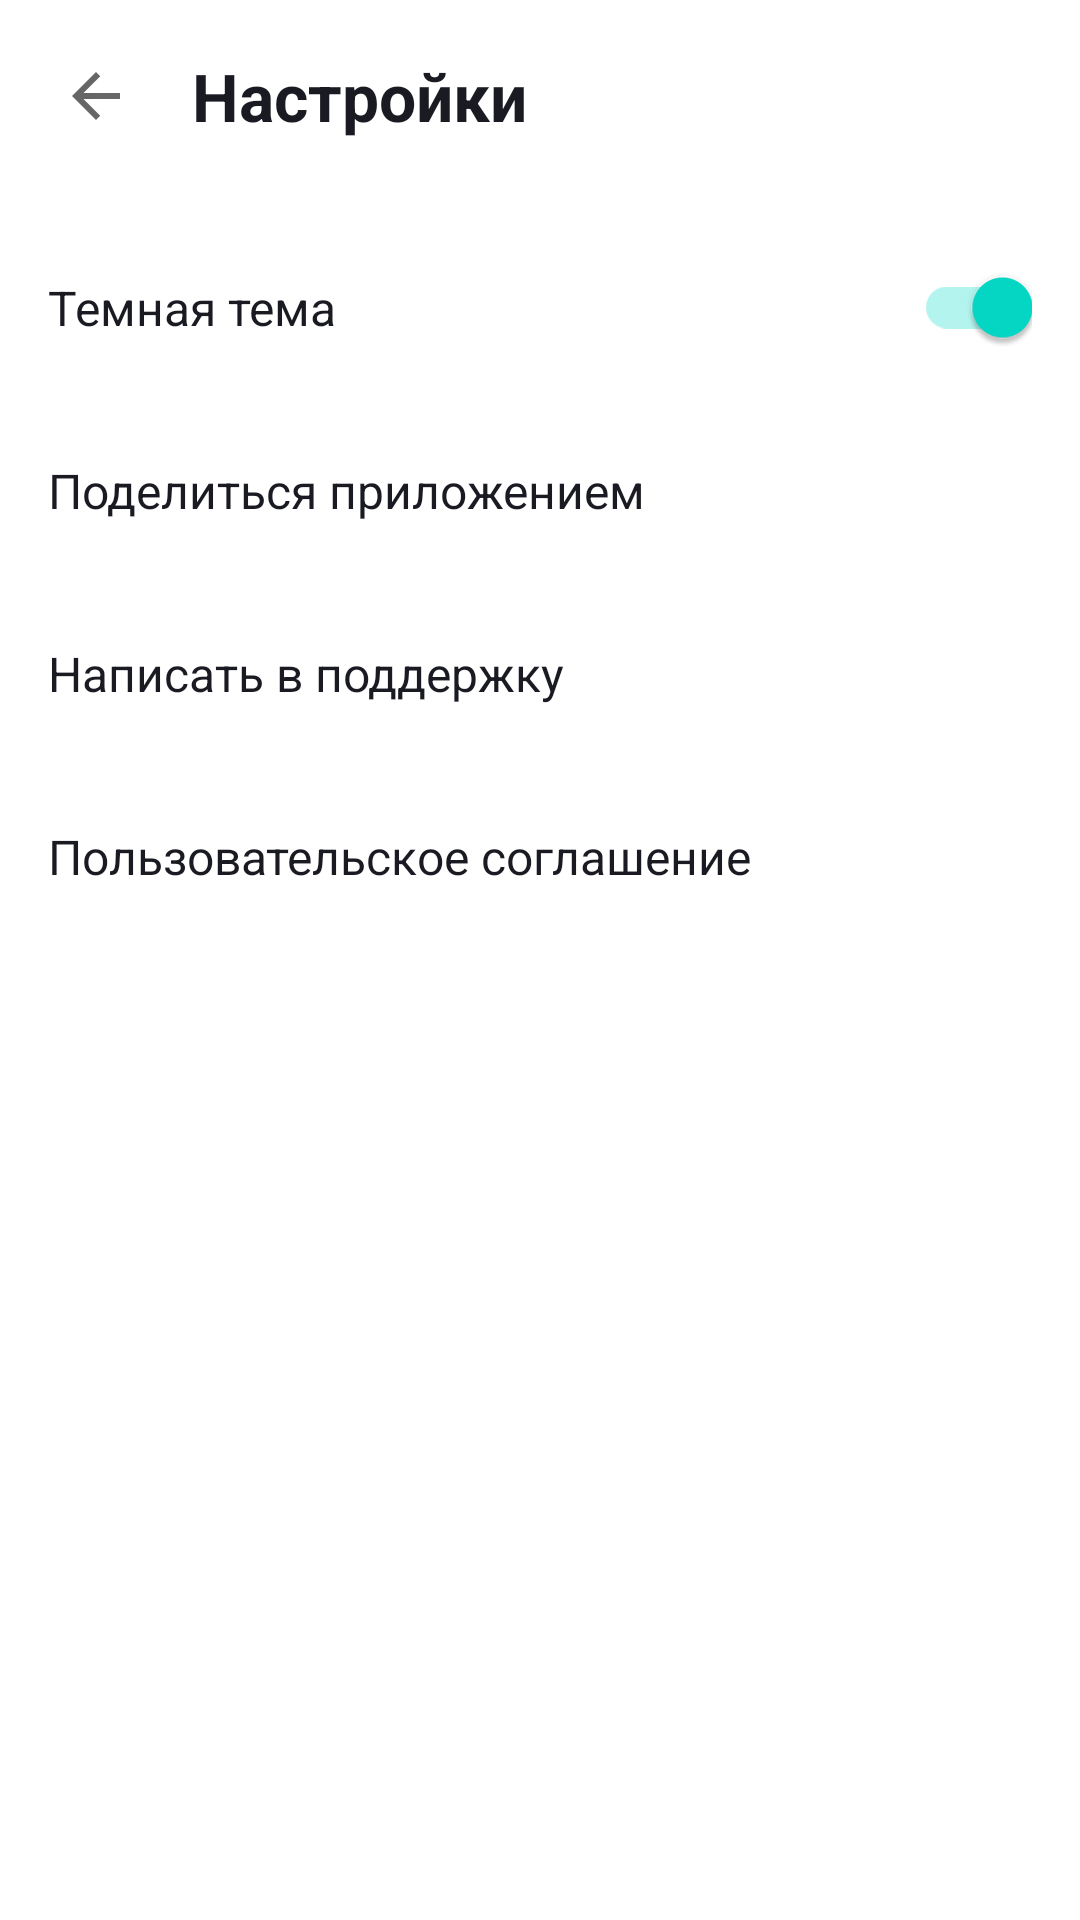

Here is an Android app screen rendered from its layout file. Give the layout XML and the strings, colors and styles it references.
<!-- AndroidManifest.xml: application theme Theme.PlaylistMaker -->
<!-- res/layout/activity_settngs.xml -->
<?xml version="1.0" encoding="utf-8"?>
<LinearLayout xmlns:android="http://schemas.android.com/apk/res/android"
    android:layout_width="match_parent"
    android:layout_height="match_parent"
    android:orientation="vertical"
    android:background="@color/app_white"
    android:padding="16dp">

    <LinearLayout
        android:layout_width="match_parent"
        android:layout_height="wrap_content"
        android:orientation="horizontal"
        android:gravity="center_vertical">

        <ImageView
            android:layout_width="32dp"
            android:layout_height="32dp"
            android:padding="4dp"
            android:src="@drawable/ic_arrow_back" />

        <TextView
            android:layout_width="wrap_content"
            android:layout_height="wrap_content"
            android:layout_marginStart="16dp"
            android:text="@string/menu_settings"
            android:textColor="@color/app_black"
            android:textSize="@dimen/app_text_size_22"
            android:textStyle="bold" />
    </LinearLayout>

    <LinearLayout
        android:layout_width="match_parent"
        android:layout_height="wrap_content"
        android:orientation="vertical"
        android:layout_marginTop="24dp">


        <RelativeLayout
            android:layout_width="match_parent"
            android:layout_height="@dimen/layout_height">

            <TextView
                android:layout_width="wrap_content"
                android:layout_height="wrap_content"
                android:layout_centerVertical="true"
                android:text="@string/dark_theme"
                android:textColor="@color/app_black"
                android:textSize="@dimen/app_text_size_16" />

            <androidx.appcompat.widget.SwitchCompat
                android:layout_width="wrap_content"
                android:layout_height="wrap_content"
                android:layout_alignParentEnd="true"
                android:layout_centerVertical="true"
                android:checked="true"
                 />
        </RelativeLayout>


        <RelativeLayout
            android:layout_width="match_parent"
            android:layout_height="@dimen/layout_height">

            <TextView
                android:layout_width="wrap_content"
                android:layout_height="wrap_content"
                android:layout_centerVertical="true"
                android:text="@string/share"
                android:textColor="@color/app_black"
                android:textSize="@dimen/app_text_size_16" />

            <ImageView
                android:layout_width="@dimen/img_width"
                android:layout_height="@dimen/img_height"
                android:layout_alignParentEnd="true"
                android:layout_centerVertical="true"
                android:src="@drawable/ic_share" />
        </RelativeLayout>


        <RelativeLayout
            android:layout_width="match_parent"
            android:layout_height="@dimen/layout_height">

            <TextView
                android:layout_width="wrap_content"
                android:layout_height="wrap_content"
                android:layout_centerVertical="true"
                android:text="@string/support"
                android:textColor="@color/app_black"
                android:textSize="@dimen/app_text_size_16" />

            <ImageView
                android:layout_width="@dimen/img_width"
                android:layout_height="@dimen/img_height"
                android:layout_alignParentEnd="true"
                android:layout_centerVertical="true"
                android:src="@drawable/ic_support" />
        </RelativeLayout>


        <RelativeLayout
            android:layout_width="match_parent"
            android:layout_height="@dimen/layout_height">

            <TextView
                android:layout_width="wrap_content"
                android:layout_height="wrap_content"
                android:layout_centerVertical="true"
                android:text="@string/agreement"
                android:textColor="@color/app_black"
                android:textSize="@dimen/app_text_size_16" />

            <ImageView
                android:layout_width="@dimen/img_width"
                android:layout_height="@dimen/img_height"
                android:layout_alignParentEnd="true"
                android:layout_centerVertical="true"
                android:src="@drawable/ic_arrow_forward" />
        </RelativeLayout>

    </LinearLayout>

</LinearLayout>
<!-- resources referenced by this layout -->
<resources>
  <color name="app_black">#1A1B22</color>
  <color name="app_white">#FFFFFF</color>
  <dimen name="app_text_size_16">16sp</dimen>
  <dimen name="app_text_size_22">22sp</dimen>
  <dimen name="img_height">24dp</dimen>
  <dimen name="img_width">24dp</dimen>
  <dimen name="layout_height">61dp</dimen>
  <!-- drawable ic_arrow_back (drawable) -->
  <vector xmlns:android="http://schemas.android.com/apk/res/android"
      android:width="24dp"
      android:height="24dp"
      android:viewportWidth="24"
      android:viewportHeight="24">
    <group>
      <clip-path
          android:pathData="M0,0h24v24h-24z"/>
      <path
          android:pathData="M20,11H7.83L13.42,5.41L12,4L4,12L12,20L13.41,18.59L7.83,13H20V11Z"
          android:fillColor="?attr/colorControlNormal"/>
    </group>
  </vector>
  <string name="agreement">Пользовательское соглашение</string>
  <string name="dark_theme">Темная тема</string>
  <string name="menu_settings">Настройки</string>
  <string name="share">Поделиться приложением</string>
  <string name="support">Написать в поддержку</string>
  <style name="Theme.PlaylistMaker" parent="Base.Theme.PlaylistMaker" />
  <style name="Base.Theme.PlaylistMaker" parent="Theme.MaterialComponents.DayNight.NoActionBar">
          
          
      </style>
</resources>
